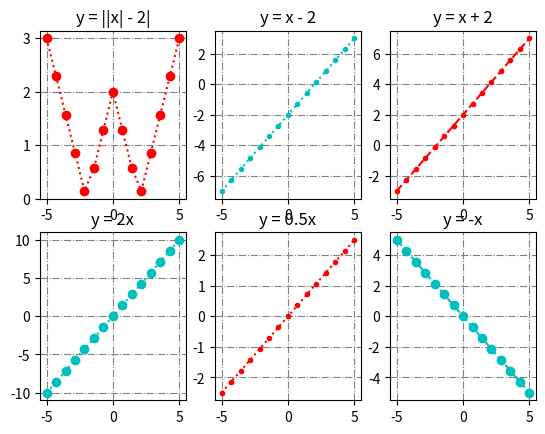

The script that saved this image:
import matplotlib.pyplot as plt
import numpy as np

x = np.linspace(-5, 5, 15)

plt.subplot(2,3,1)
plt.plot(x, np.abs(np.abs(x)-2), ':ro')
plt.grid(color='grey', linestyle='-.')
plt.title('y = ||x| - 2|')

plt.subplot(2,3,2)
plt.plot(x, x-2, ':c.')
plt.grid(color='grey', linestyle='-.')
plt.title('y = x - 2')

plt.subplot(2,3,3)
plt.plot(x, x+2, '--r.')
plt.grid(color='grey', linestyle='-.')
plt.title('y = x + 2')

plt.subplot(2,3,4)
plt.plot(x, 2*x, ':co')
plt.grid(color='grey', linestyle='-.')
plt.title('y = 2x')

plt.subplot(2,3,5)
plt.plot(x, 0.5*x, ':r.')
plt.grid(color='grey', linestyle='-.')
plt.title('y = 0.5x')

plt.subplot(2,3,6)
plt.plot(x, -x, '--co')
plt.grid(color='grey', linestyle='-.')
plt.title('y = -x')

plt.show()